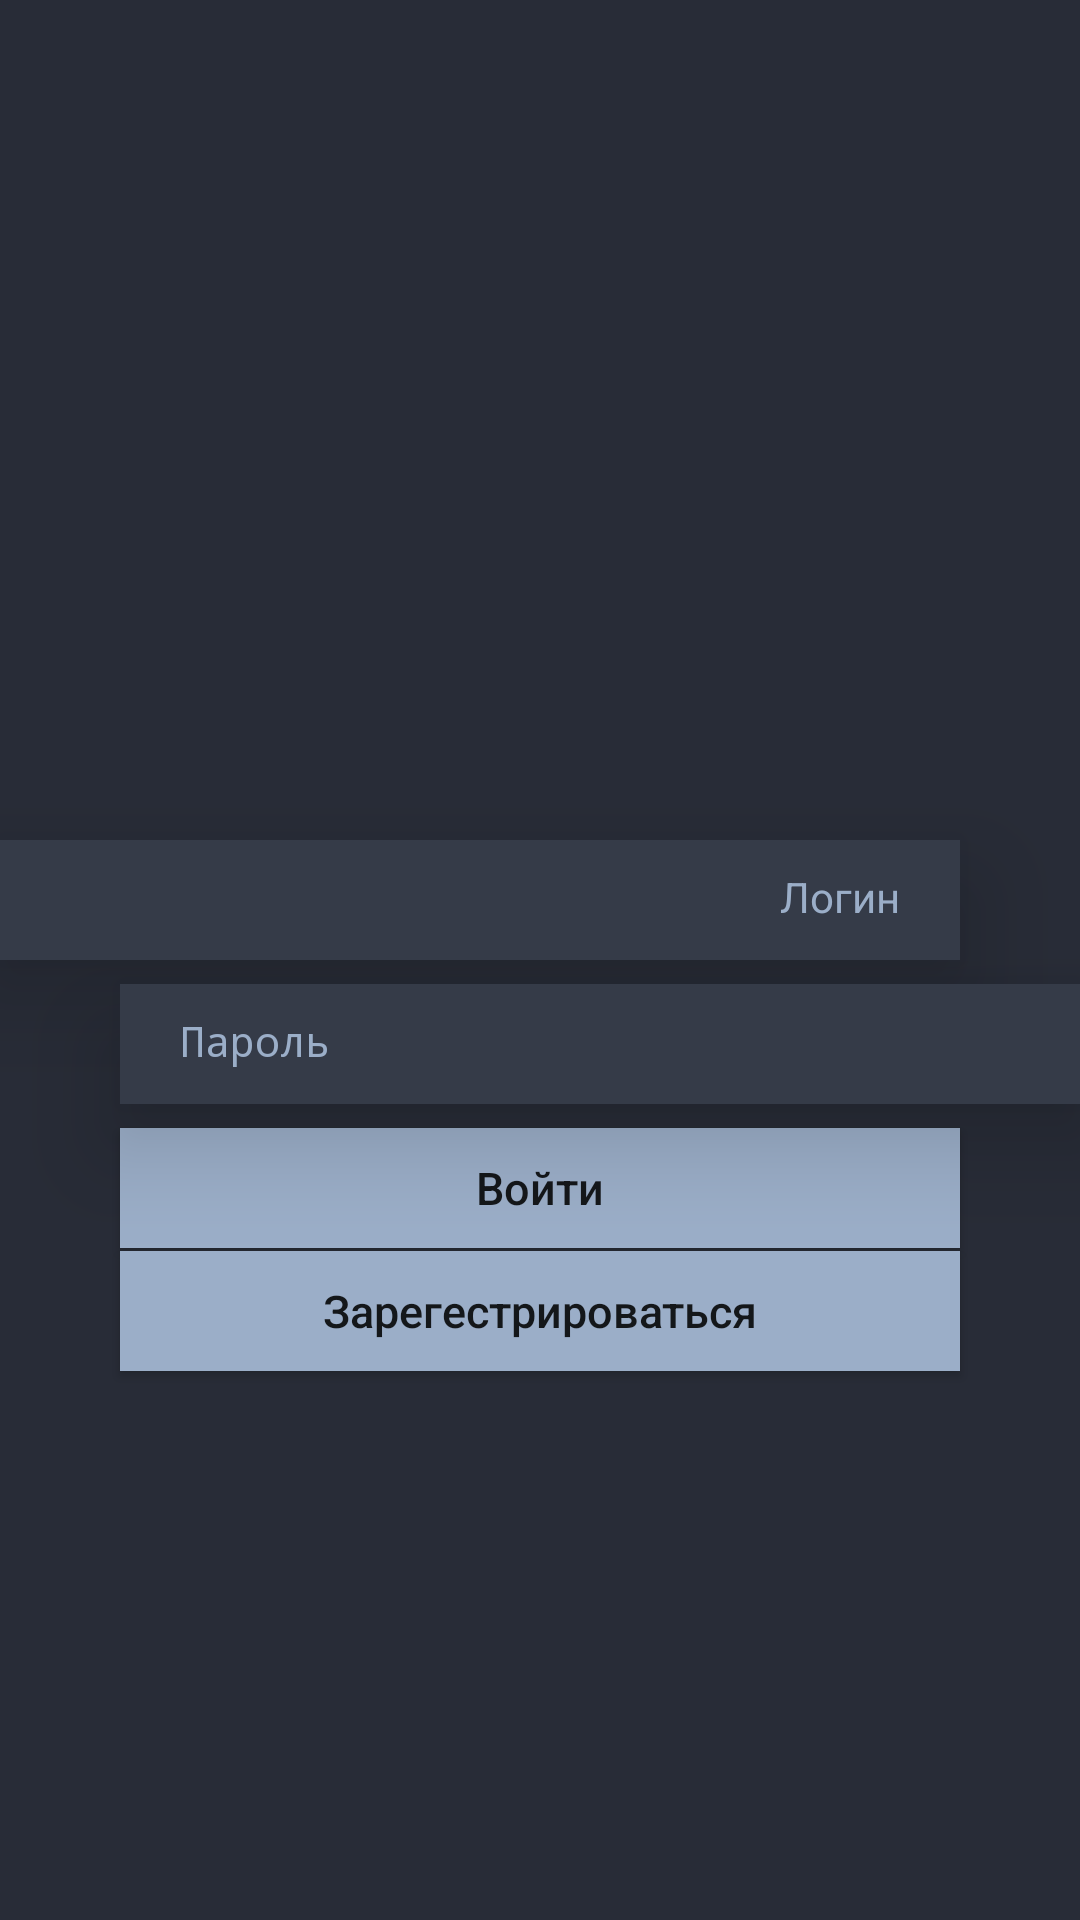

Android layout source for this screen:
<!-- AndroidManifest.xml: application theme AppTheme -->
<!-- res/layout/fragment_login.xml -->
<?xml version="1.0" encoding="utf-8"?>
<android.support.constraint.ConstraintLayout xmlns:android="http://schemas.android.com/apk/res/android"
                                             xmlns:app="http://schemas.android.com/apk/res-auto"
                                             xmlns:tools="http://schemas.android.com/tools"
                                             android:layout_width="match_parent"
                                             android:layout_height="match_parent"
                                             tools:context=".app.fragments.login.LoginFragment"
                                             android:background="@color/colorPrimaryDark">


    <EditText
            android:layout_width="0dp"
            android:layout_height="40dp"
            android:inputType="textPersonName"
            android:ems="10"
            android:id="@+id/login" android:layout_marginTop="280dp"
            app:layout_constraintTop_toTopOf="parent"
            app:layout_constraintStart_toStartOf="parent" android:layout_marginEnd="40dp"
            app:layout_constraintEnd_toEndOf="parent"
            android:autofillHints=""
            app:layout_constraintHorizontal_bias="1.0" android:background="@color/colorPrimary"
            android:textColor="@color/colorAccent" android:paddingLeft="10dp" android:paddingRight="20dp"
            android:hint="@string/loginHint" android:textAlignment="viewEnd" android:paddingBottom="2dp"
            android:textColorHint="@color/colorAccent" android:elevation="20dp" android:textSize="14sp"/>
    <EditText
            android:layout_width="0dp"
            android:layout_height="40dp"
            android:inputType="textPassword"
            android:ems="10"
            android:id="@+id/pass"
            android:layout_marginStart="40dp"
            app:layout_constraintStart_toStartOf="parent"
            app:layout_constraintEnd_toEndOf="parent"
            app:layout_constraintHorizontal_bias="0.0"
            android:layout_marginTop="8dp"
            app:layout_constraintTop_toBottomOf="@+id/login" android:background="@color/colorPrimary"
            android:shadowColor="@color/colorAccent" android:paddingLeft="20dp" android:paddingRight="20dp"
            android:textAlignment="viewStart" android:paddingBottom="2dp" android:hint="@string/lPasswordHint"
            android:textColorHint="@color/colorAccent" android:textSize="14sp" android:textColor="@color/colorAccent"
            android:elevation="20dp"/>
    <Button
            android:text="@string/login"
            android:layout_width="0dp"
            android:layout_height="40dp"
            android:id="@+id/lgbtn" app:layout_constraintStart_toStartOf="parent" android:layout_marginStart="40dp"
            app:layout_constraintEnd_toEndOf="parent" android:layout_marginEnd="40dp"
            app:layout_constraintHorizontal_bias="0.0" android:layout_marginTop="8dp"
            app:layout_constraintTop_toBottomOf="@+id/pass" android:background="@color/colorAccent"
            android:textAllCaps="false" android:textSize="15sp" android:elevation="20dp"/>
    <Button
            android:text="@string/register"
            android:layout_width="0dp"
            android:layout_height="40dp"
            android:id="@+id/rgbtn" app:layout_constraintStart_toStartOf="parent" android:layout_marginStart="40dp"
            app:layout_constraintEnd_toEndOf="parent" android:layout_marginEnd="40dp"
            android:layout_marginBottom="8dp"
            app:layout_constraintBottom_toBottomOf="parent" app:layout_constraintHorizontal_bias="1.0"
            app:layout_constraintTop_toBottomOf="@+id/lgbtn"
            app:layout_constraintVertical_bias="0.0" android:background="@color/colorAccent"
            android:textAllCaps="false" android:layout_marginTop="1dp" android:textSize="15sp"
            android:elevation="20dp"/>
</android.support.constraint.ConstraintLayout>
<!-- resources referenced by this layout -->
<resources>
  <color name="colorAccent">#9baec8</color>
  <color name="colorPrimary">#353b48</color>
  <color name="colorPrimaryDark">#282c37</color>
  <string name="lPasswordHint">Пароль</string>
  <string name="login">Войти</string>
  <string name="loginHint">Логин</string>
  
      #Issues
  <string name="register">Зарегестрироваться</string>
  <style name="AppTheme" parent="Theme.AppCompat.Light.NoActionBar">
          <item name="colorPrimary">@color/colorPrimary</item>
          <item name="colorPrimaryDark">@color/colorPrimaryDark</item>
          <item name="colorAccent">@color/colorAccent</item>
          <item name="android:windowAnimationStyle">@style/SlideActivityChangeAnimation</item>
      </style>
  <style name="SlideActivityChangeAnimation" parent="@android:style/Animation.Activity">
          <item name="android:activityOpenEnterAnimation">@anim/slide_in_right</item>
          <item name="android:activityOpenExitAnimation">@anim/slide_out_left</item>
          <item name="android:activityCloseEnterAnimation">@anim/slide_in_left</item>
          <item name="android:activityCloseExitAnimation">@anim/slide_out_right</item>
      </style>
</resources>
